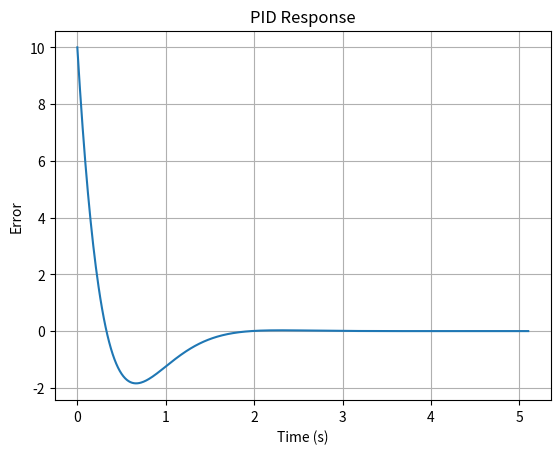

Recreate this plot in Python.
import matplotlib.pyplot as plt
class PIDController:
    def __init__(self, kp, ki, kd):
        self.kp = kp
        self.ki = ki
        self.kd = kd
        self.prev_error = 0
        self.integral = 0

    def pid_update(self, curr_error):
        # Calculate proportional term
        p_term = self.kp * curr_error

        # Calculate integral term
        self.integral += curr_error
        i_term = self.ki * self.integral

        # Calculate derivative term
        d_term = self.kd * (curr_error - self.prev_error)
        self.prev_error = curr_error

        # Calculate total PID output
        pid_output = p_term + i_term + d_term

        # Update current error
        curr_error -= pid_output

        return curr_error

# Initialize PID controller
pid = PIDController(kp=0.05, ki=0.001, kd=0.00001)

# Initialize error and time arrays
curr_error = 10
errors = [curr_error]
times = [0]

# Simulate PID controller response over time
dt = 0.01  # time step
t = 0     # initial time
while ((curr_error > 0.00001) or (curr_error < -0.00001)):
    t += dt
    curr_error = pid.pid_update(curr_error)
    errors.append(curr_error)
    times.append(t)

# Plot error vs time
plt.plot(times, errors)
plt.xlabel('Time (s)')
plt.ylabel('Error')
plt.title('PID Response')
plt.grid()
plt.show()
